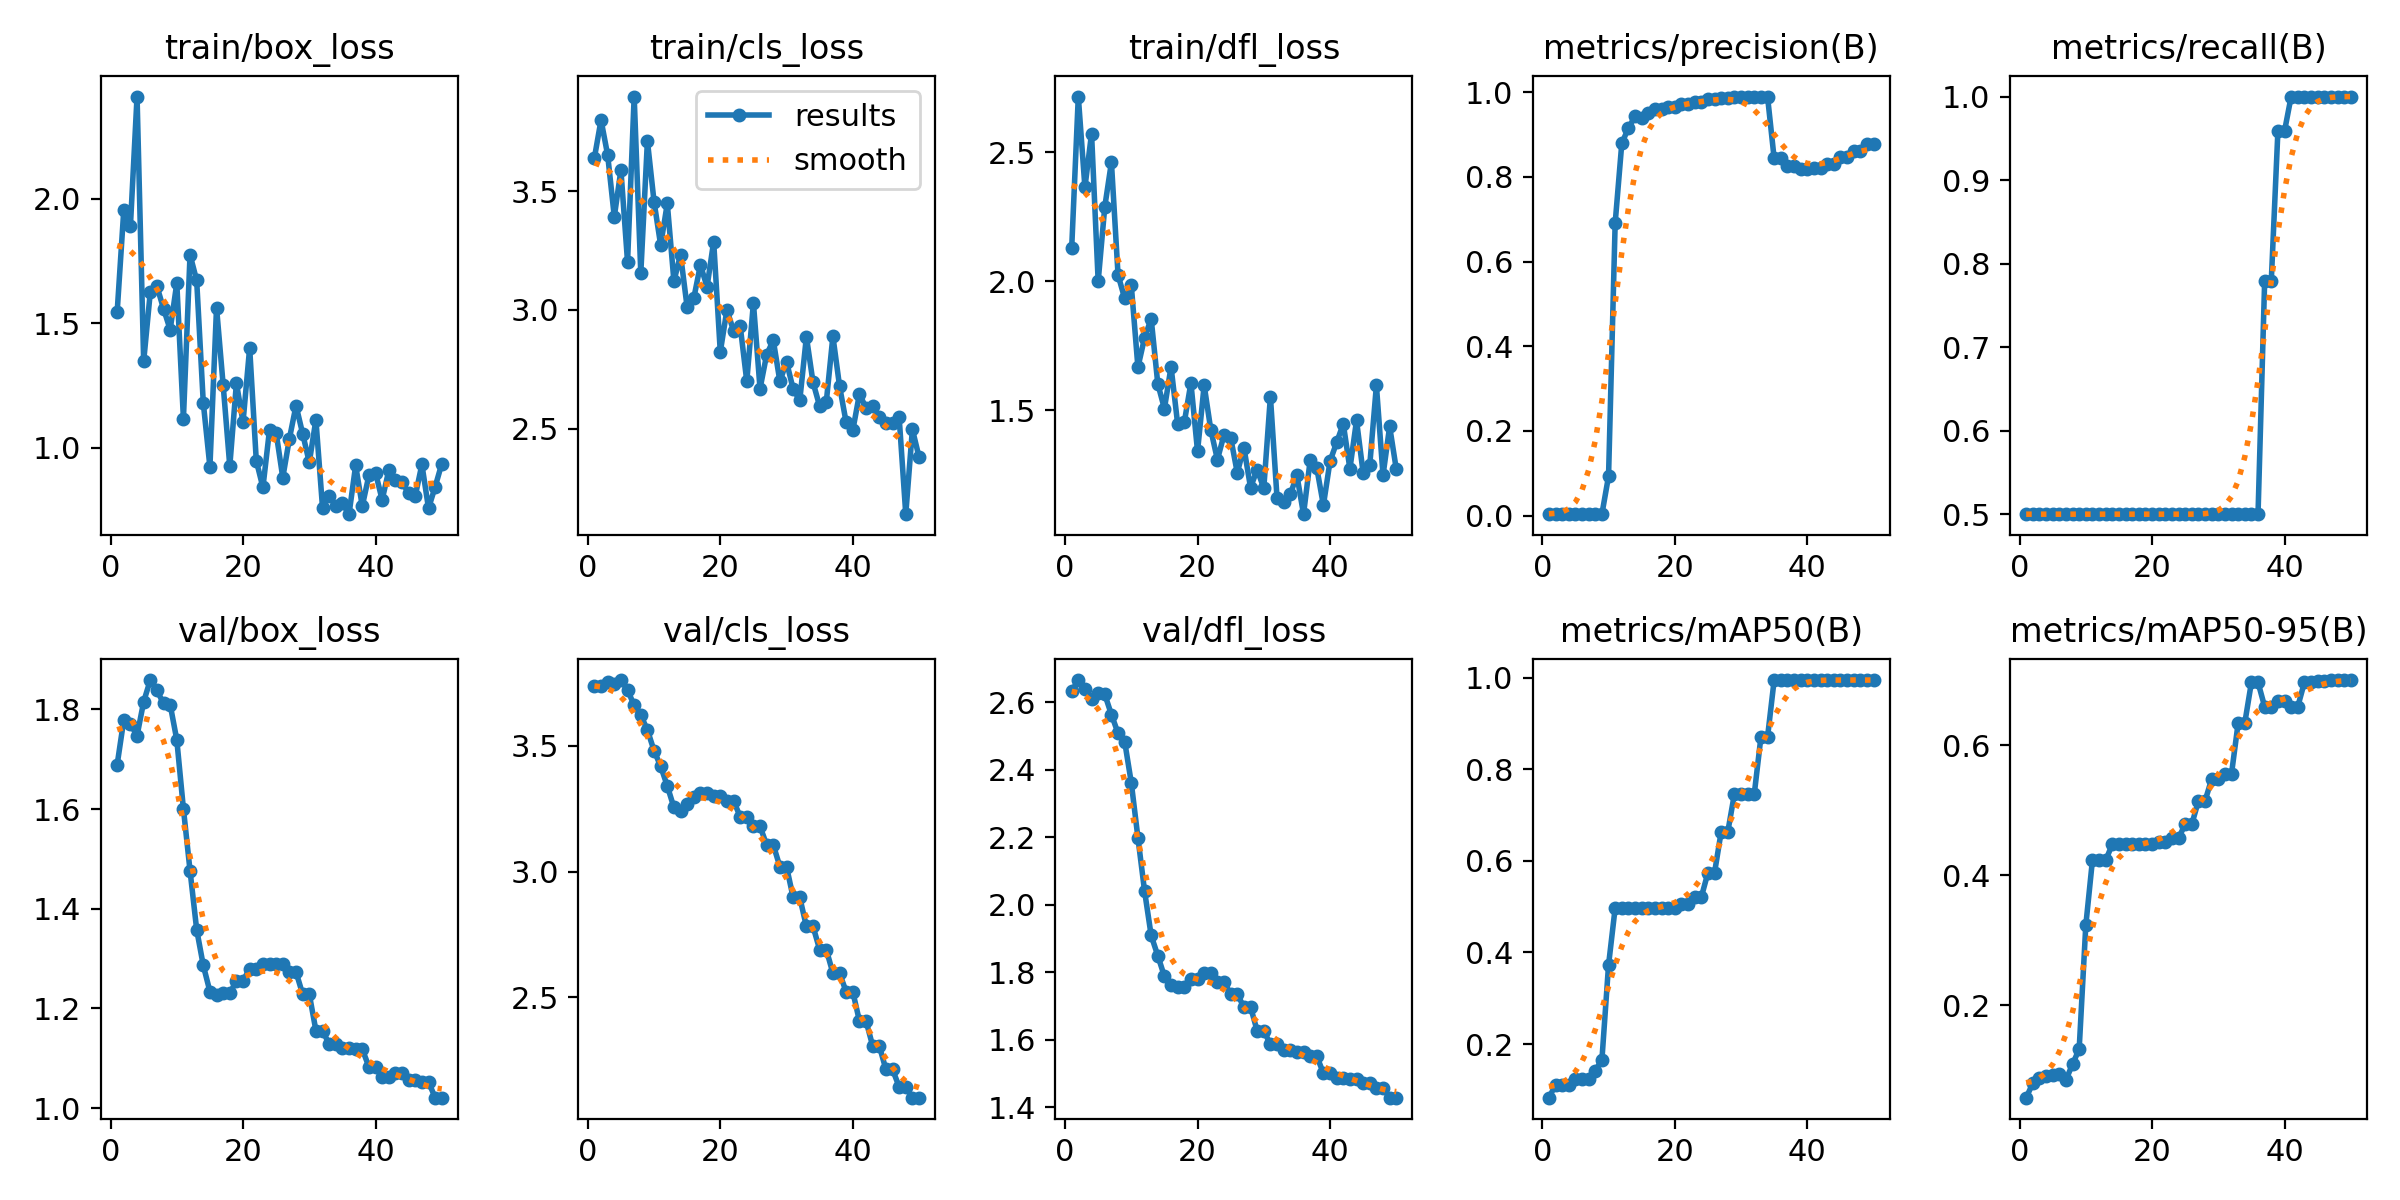

Values plotted in this chart, from the file beside it:
epoch, time, train/box_loss, train/cls_loss, train/dfl_loss, metrics/precision(B), metrics/recall(B), metrics/mAP50(B), metrics/mAP50-95(B), val/box_loss, val/cls_loss, val/dfl_loss, lr/pg0, lr/pg1, lr/pg2
1, 5.088, 1.546, 3.641, 2.127, 0.00358, 0.5, 0.08292, 0.05804, 1.689, 3.739, 2.633, 0, 0, 0
2, 6.078, 1.956, 3.8, 2.716, 0.00352, 0.5, 0.1106, 0.08018, 1.779, 3.737, 2.666, 1.22525e-05, 1.22525e-05, 1.22525e-05
3, 6.966, 1.891, 3.652, 2.364, 0.00353, 0.5, 0.1106, 0.08844, 1.771, 3.755, 2.641, 2.401e-05, 2.401e-05, 2.401e-05
4, 8.174, 2.411, 3.393, 2.572, 0.00356, 0.5, 0.1106, 0.09124, 1.747, 3.746, 2.609, 3.52725e-05, 3.52725e-05, 3.52725e-05
5, 9.175, 1.347, 3.589, 2, 0.0036, 0.5, 0.1244, 0.09334, 1.815, 3.762, 2.626, 4.604e-05, 4.604e-05, 4.604e-05
6, 10.19, 1.625, 3.202, 2.289, 0.00364, 0.5, 0.1244, 0.09423, 1.859, 3.723, 2.623, 5.63125e-05, 5.63125e-05, 5.63125e-05
7, 11.37, 1.648, 3.899, 2.461, 0.00369, 0.5, 0.1244, 0.08537, 1.838, 3.661, 2.564, 6.609e-05, 6.609e-05, 6.609e-05
8, 12.7, 1.558, 3.155, 2.025, 0.00362, 0.5, 0.1421, 0.1095, 1.812, 3.622, 2.509, 7.53725e-05, 7.53725e-05, 7.53725e-05
9, 13.72, 1.474, 3.712, 1.933, 0.00373, 0.5, 0.1658, 0.1327, 1.81, 3.563, 2.484, 8.416e-05, 8.416e-05, 8.416e-05
10, 14.72, 1.661, 3.456, 1.984, 0.09312, 0.5, 0.3725, 0.3228, 1.739, 3.481, 2.362, 9.24525e-05, 9.24525e-05, 9.24525e-05
11, 15.8, 1.116, 3.273, 1.667, 0.691, 0.5, 0.4975, 0.4228, 1.6, 3.419, 2.199, 0.0001002, 0.0001002, 0.0001002
12, 16.86, 1.775, 3.448, 1.78, 0.8789, 0.5, 0.4975, 0.4228, 1.476, 3.341, 2.042, 0.0001076, 0.0001076, 0.0001076
13, 17.7, 1.672, 3.122, 1.855, 0.9154, 0.5, 0.4975, 0.4228, 1.358, 3.255, 1.909, 0.0001144, 0.0001144, 0.0001144
14, 18.8, 1.179, 3.232, 1.603, 0.9426, 0.5, 0.4975, 0.4477, 1.286, 3.242, 1.85, 0.0001207, 0.0001207, 0.0001207
15, 19.71, 0.9224, 3.011, 1.506, 0.9397, 0.5, 0.4975, 0.4477, 1.234, 3.269, 1.788, 0.0001265, 0.0001265, 0.0001265
16, 20.86, 1.562, 3.049, 1.668, 0.9512, 0.5, 0.4975, 0.4477, 1.226, 3.295, 1.763, 0.0001318, 0.0001318, 0.0001318
17, 21.65, 1.251, 3.19, 1.446, 0.9602, 0.5, 0.4975, 0.4477, 1.23, 3.312, 1.757, 0.0001366, 0.0001366, 0.0001366
18, 22.49, 0.9251, 3.097, 1.453, 0.9602, 0.5, 0.4975, 0.4477, 1.23, 3.312, 1.757, 0.000141, 0.000141, 0.000141
19, 23.35, 1.259, 3.288, 1.606, 0.9649, 0.5, 0.4975, 0.4477, 1.256, 3.301, 1.781, 0.0001448, 0.0001448, 0.0001448
20, 24.22, 1.102, 2.823, 1.341, 0.9649, 0.5, 0.4975, 0.4477, 1.256, 3.301, 1.781, 0.0001482, 0.0001482, 0.0001482
21, 25.2, 1.401, 3, 1.597, 0.9732, 0.5, 0.5069, 0.4515, 1.28, 3.282, 1.8, 0.000151, 0.000151, 0.000151
22, 26.09, 0.9471, 2.913, 1.424, 0.9732, 0.5, 0.5069, 0.4515, 1.28, 3.282, 1.8, 0.0001534, 0.0001534, 0.0001534
23, 26.85, 0.8394, 2.934, 1.309, 0.9762, 0.5, 0.5206, 0.457, 1.289, 3.219, 1.772, 0.0001552, 0.0001552, 0.0001552
24, 27.52, 1.072, 2.7, 1.405, 0.9762, 0.5, 0.5206, 0.457, 1.289, 3.219, 1.772, 0.0001566, 0.0001566, 0.0001566
25, 28.31, 1.058, 3.03, 1.394, 0.9833, 0.5, 0.574, 0.4784, 1.289, 3.18, 1.735, 0.0001574, 0.0001574, 0.0001574
26, 29.31, 0.8792, 2.669, 1.257, 0.9833, 0.5, 0.574, 0.4784, 1.289, 3.18, 1.735, 0.0001578, 0.0001578, 0.0001578
27, 30.11, 1.036, 2.812, 1.355, 0.986, 0.5, 0.6633, 0.5141, 1.273, 3.106, 1.698, 0.0001577, 0.0001577, 0.0001577
28, 30.97, 1.169, 2.872, 1.2, 0.986, 0.5, 0.6633, 0.5141, 1.273, 3.106, 1.698, 0.0001571, 0.0001571, 0.0001571
29, 31.8, 1.056, 2.699, 1.269, 0.9876, 0.5, 0.7462, 0.5479, 1.229, 3.019, 1.627, 0.000156, 0.000156, 0.000156
30, 32.49, 0.9402, 2.782, 1.198, 0.9876, 0.5, 0.7462, 0.5479, 1.229, 3.019, 1.627, 0.0001544, 0.0001544, 0.0001544
31, 33.42, 1.112, 2.667, 1.553, 0.9886, 0.5, 0.7462, 0.5562, 1.156, 2.897, 1.587, 0.0001522, 0.0001522, 0.0001522
32, 34.15, 0.7579, 2.62, 1.16, 0.9886, 0.5, 0.7462, 0.5562, 1.156, 2.897, 1.587, 0.0001497, 0.0001497, 0.0001497
33, 34.96, 0.8048, 2.887, 1.144, 0.9896, 0.5, 0.87, 0.634, 1.128, 2.782, 1.572, 0.0001466, 0.0001466, 0.0001466
34, 35.64, 0.766, 2.695, 1.174, 0.9896, 0.5, 0.87, 0.634, 1.128, 2.782, 1.572, 0.000143, 0.000143, 0.000143
35, 36.45, 0.7755, 2.595, 1.248, 0.8434, 0.5, 0.995, 0.6965, 1.121, 2.689, 1.564, 0.0001389, 0.0001389, 0.0001389
36, 37.11, 0.732, 2.612, 1.097, 0.8434, 0.5, 0.995, 0.6965, 1.121, 2.689, 1.564, 0.0001343, 0.0001343, 0.0001343
37, 37.94, 0.928, 2.889, 1.305, 0.8246, 0.7791, 0.995, 0.6592, 1.118, 2.596, 1.552, 0.0001292, 0.0001292, 0.0001292
38, 38.59, 0.7642, 2.68, 1.276, 0.8246, 0.7791, 0.995, 0.6592, 1.118, 2.596, 1.552, 0.0001237, 0.0001237, 0.0001237
39, 39.48, 0.8881, 2.527, 1.132, 0.8196, 0.9587, 0.995, 0.6675, 1.083, 2.522, 1.502, 0.0001176, 0.0001176, 0.0001176
40, 40.13, 0.8984, 2.493, 1.302, 0.8196, 0.9587, 0.995, 0.6675, 1.083, 2.522, 1.502, 0.0001111, 0.0001111, 0.0001111
41, 41.19, 0.7897, 2.645, 1.375, 0.8211, 1, 0.995, 0.6592, 1.062, 2.406, 1.487, 0.000104, 0.000104, 0.000104
42, 41.88, 0.9079, 2.589, 1.447, 0.8211, 1, 0.995, 0.6592, 1.062, 2.406, 1.487, 9.64525e-05, 9.64525e-05, 9.64525e-05
43, 42.72, 0.8707, 2.598, 1.273, 0.8297, 1, 0.995, 0.6965, 1.07, 2.306, 1.486, 8.841e-05, 8.841e-05, 8.841e-05
44, 43.38, 0.8611, 2.55, 1.46, 0.8297, 1, 0.995, 0.6965, 1.07, 2.306, 1.486, 7.98725e-05, 7.98725e-05, 7.98725e-05
45, 44.2, 0.8166, 2.523, 1.257, 0.846, 1, 0.995, 0.699, 1.057, 2.213, 1.473, 7.084e-05, 7.084e-05, 7.084e-05
46, 44.89, 0.8056, 2.525, 1.288, 0.846, 1, 0.995, 0.699, 1.057, 2.213, 1.473, 6.13125e-05, 6.13125e-05, 6.13125e-05
47, 45.73, 0.9317, 2.548, 1.596, 0.8622, 1, 0.995, 0.6996, 1.052, 2.143, 1.457, 5.129e-05, 5.129e-05, 5.129e-05
48, 46.44, 0.7557, 2.14, 1.248, 0.8622, 1, 0.995, 0.6996, 1.052, 2.143, 1.457, 4.07725e-05, 4.07725e-05, 4.07725e-05
49, 47.24, 0.8418, 2.497, 1.437, 0.8768, 1, 0.995, 0.7001, 1.021, 2.1, 1.429, 2.976e-05, 2.976e-05, 2.976e-05
50, 47.88, 0.935, 2.381, 1.272, 0.8768, 1, 0.995, 0.7001, 1.021, 2.1, 1.429, 1.82525e-05, 1.82525e-05, 1.82525e-05
